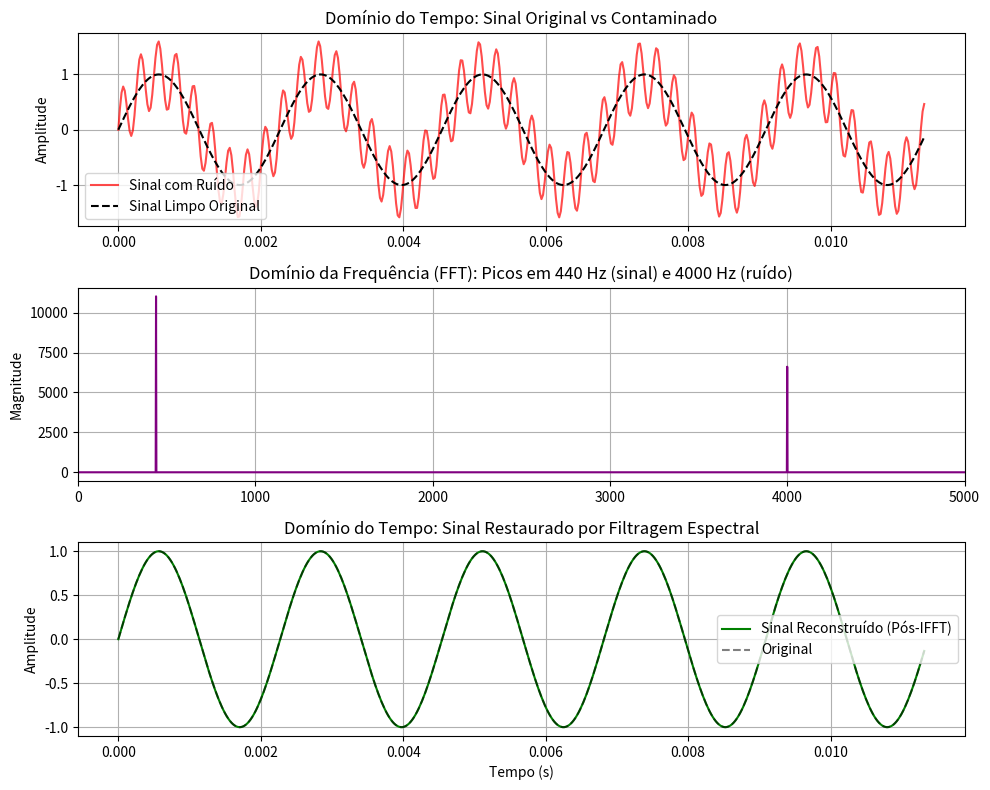

Source code (Python):
import numpy as np
import matplotlib.pyplot as plt

# 1. Simulação de um sinal sonoro com ruído
taxa_amostragem = 44100  # 44.1 kHz (taxa padrão de áudio)
duracao = 0.5           # 0.5 segundos
t = np.linspace(0, duracao, int(taxa_amostragem * duracao), endpoint=False)

# Nota musical pura (Lá central = 440 Hz) + Ruído agudo (apito de 4000 Hz)
sinal_puro = np.sin(2 * np.pi * 440 * t)
ruido = 0.6 * np.sin(2 * np.pi * 4000 * t)
sinal_poluido = sinal_puro + ruido

# 2. Mudança de Base para o Domínio da Frequência via FFT
N = len(t)
espectro = np.fft.fft(sinal_poluido)
frequencias = np.fft.fftfreq(N, 1 / taxa_amostragem)

# 3. Filtragem Espectral (Filtro Passa-Baixa)
# Zeramos amplitudes associadas a frequências acima de 1000 Hz
espectro_filtrado = espectro.copy()
mascara_filtro = np.abs(frequencias) > 1000
espectro_filtrado[mascara_filtro] = 0

# 4. Reconstrução do sinal no tempo via IFFT (Transformada Inversa)
sinal_recuperado = np.fft.ifft(espectro_filtrado).real

# 5. Visualização dos resultados para a apresentação
fig, axs = plt.subplots(3, 1, figsize=(10, 8))

# Sinal no Tempo (Antes e Depois)
axs[0].plot(t[:500], sinal_poluido[:500], color='r', alpha=0.7, label='Sinal com Ruído')
axs[0].plot(t[:500], sinal_puro[:500], color='k', linestyle='--', label='Sinal Limpo Original')
axs[0].set_title('Domínio do Tempo: Sinal Original vs Contaminado')
axs[0].set_ylabel('Amplitude')
axs[0].legend()
axs[0].grid(True)

# Domínio da Frequência (Espectro)
frequencias_positivas = frequencias[:N // 2]
potencia = np.abs(espectro[:N // 2])
axs[1].plot(frequencias_positivas, potencia, color='purple')
axs[1].set_title('Domínio da Frequência (FFT): Picos em 440 Hz (sinal) e 4000 Hz (ruído)')
axs[1].set_xlim(0, 5000)
axs[1].set_ylabel('Magnitude')
axs[1].grid(True)

# Sinal Recuperado
axs[2].plot(t[:500], sinal_recuperado[:500], color='g', label='Sinal Reconstruído (Pós-IFFT)')
axs[2].plot(t[:500], sinal_puro[:500], color='k', linestyle='--', alpha=0.5, label='Original')
axs[2].set_title('Domínio do Tempo: Sinal Restaurado por Filtragem Espectral')
axs[2].set_xlabel('Tempo (s)')
axs[2].set_ylabel('Amplitude')
axs[2].legend()
axs[2].grid(True)

plt.tight_layout()
plt.savefig('audio_filtering_demo.png')
plt.show()
